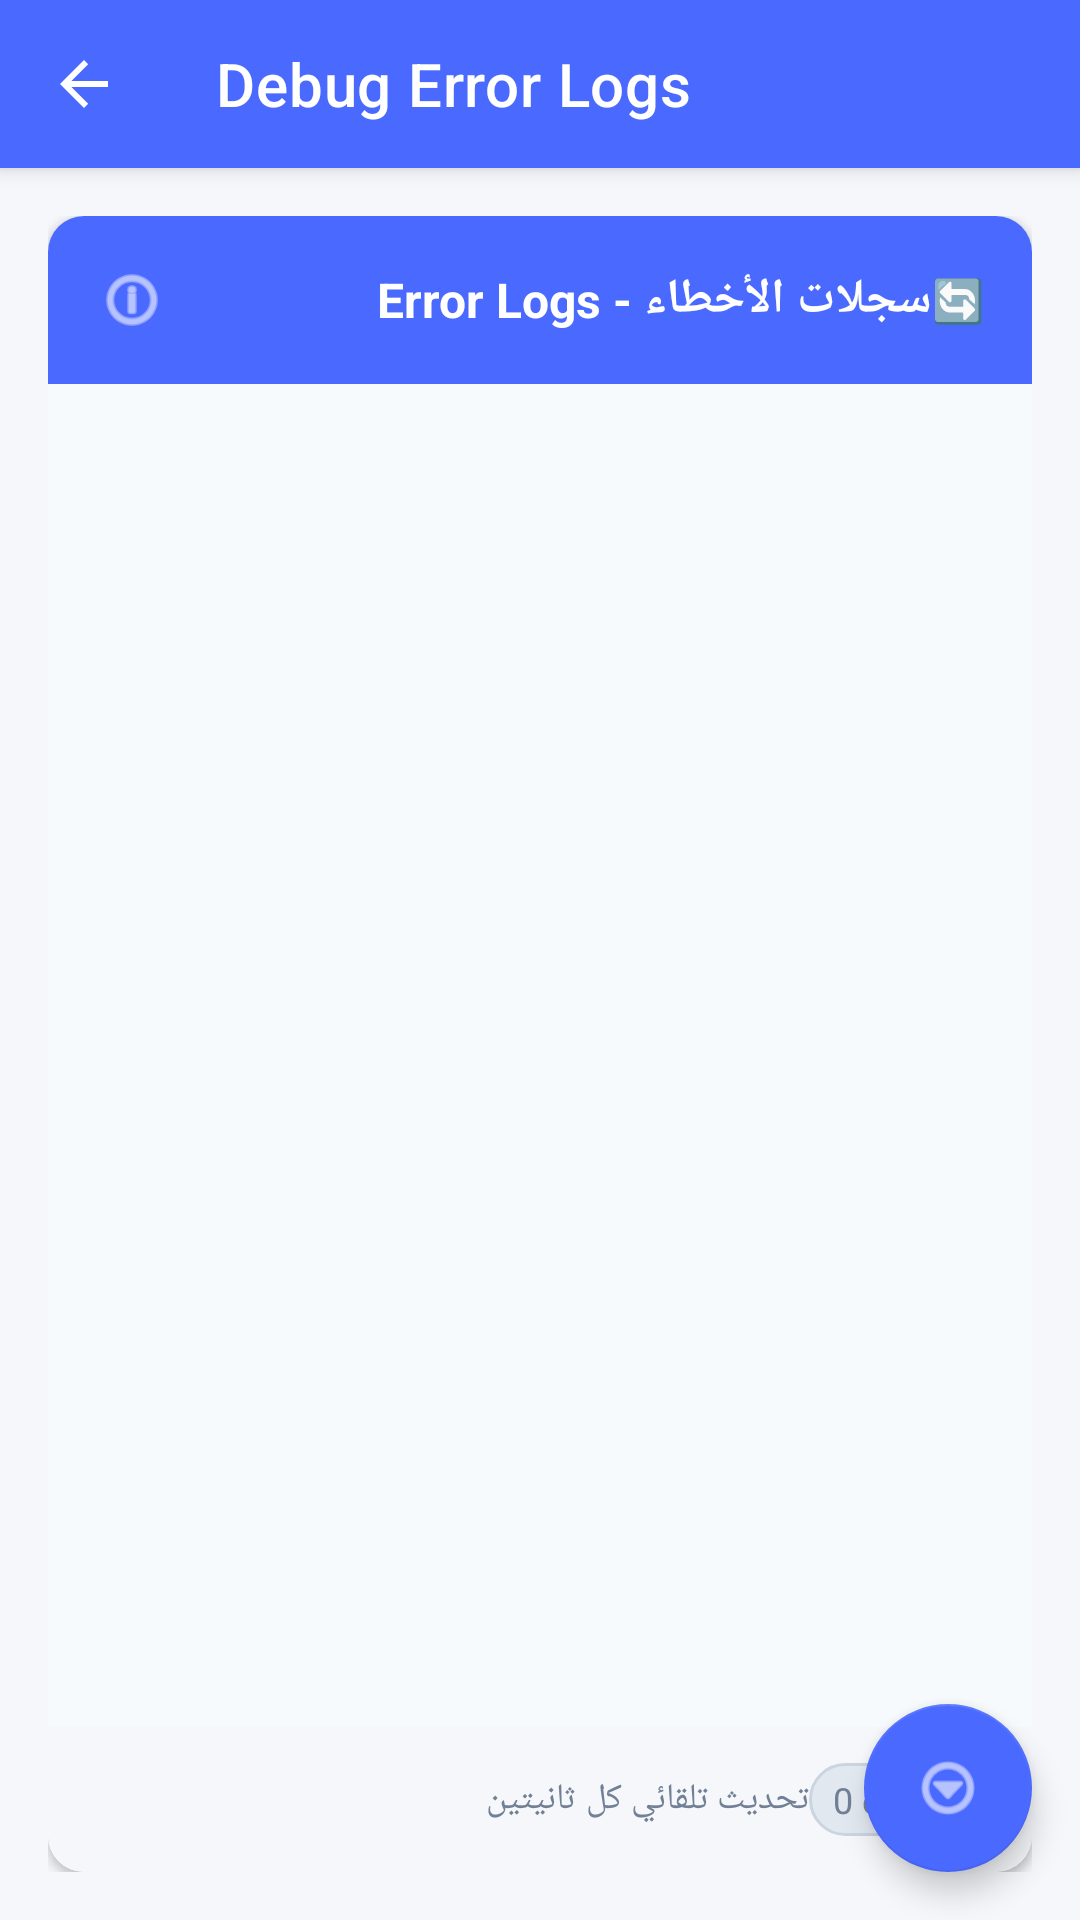

Layout XML and referenced resources for this Android screen:
<!-- AndroidManifest.xml: application theme Theme.CoveManager -->
<!-- res/layout/activity_debug_error_viewer.xml -->
<?xml version="1.0" encoding="utf-8"?>
<androidx.coordinatorlayout.widget.CoordinatorLayout xmlns:android="http://schemas.android.com/apk/res/android"
    xmlns:app="http://schemas.android.com/apk/res-auto"
    xmlns:tools="http://schemas.android.com/tools"
    android:layout_width="match_parent"
    android:layout_height="match_parent"
    android:background="@color/colorBackground"
    tools:context=".DebugErrorViewerActivity">

    
    <com.google.android.material.appbar.AppBarLayout
        android:layout_width="match_parent"
        android:layout_height="wrap_content"
        android:theme="@style/ThemeOverlay.AppCompat.Dark.ActionBar"
        app:elevation="4dp">

        <com.google.android.material.appbar.MaterialToolbar
            android:id="@+id/toolbar"
            android:layout_width="match_parent"
            android:layout_height="?attr/actionBarSize"
            android:background="@color/colorPrimary"
            app:title="Debug Error Logs"
            app:titleTextColor="@android:color/white"
            app:navigationIcon="?attr/homeAsUpIndicator"
            app:navigationIconTint="@android:color/white" />

    </com.google.android.material.appbar.AppBarLayout>

    
    <androidx.core.widget.NestedScrollView
        android:layout_width="match_parent"
        android:layout_height="match_parent"
        android:fillViewport="true"
        app:layout_behavior="@string/appbar_scrolling_view_behavior">

        <LinearLayout
            android:layout_width="match_parent"
            android:layout_height="wrap_content"
            android:orientation="vertical"
            android:padding="16dp">

            
            <com.google.android.material.card.MaterialCardView
                android:id="@+id/crash_details_card"
                android:layout_width="match_parent"
                android:layout_height="wrap_content"
                android:layout_marginBottom="16dp"
                android:visibility="gone"
                app:cardElevation="4dp"
                app:cardCornerRadius="12dp"
                app:cardBackgroundColor="#FFEBEE"
                app:strokeColor="@color/colorError"
                app:strokeWidth="2dp">

                <LinearLayout
                    android:layout_width="match_parent"
                    android:layout_height="wrap_content"
                    android:orientation="vertical"
                    android:padding="16dp">

                    <TextView
                        android:layout_width="match_parent"
                        android:layout_height="wrap_content"
                        android:text="🔴 تفاصيل الخطأ"
                        android:textSize="18sp"
                        android:textStyle="bold"
                        android:textColor="@color/colorError"
                        android:layout_marginBottom="8dp" />

                    <TextView
                        android:id="@+id/tv_crash_details"
                        android:layout_width="match_parent"
                        android:layout_height="wrap_content"
                        android:textSize="14sp"
                        android:textColor="@color/textColorPrimary"
                        android:fontFamily="monospace"
                        android:textIsSelectable="true"
                        android:focusable="true"
                        android:focusableInTouchMode="true"
                        android:textDirection="locale"
                        tools:text="Sample crash details..." />

                </LinearLayout>

            </com.google.android.material.card.MaterialCardView>

            
            <com.google.android.material.card.MaterialCardView
                android:layout_width="match_parent"
                android:layout_height="0dp"
                android:layout_weight="1"
                app:cardElevation="2dp"
                app:cardCornerRadius="12dp"
                app:cardBackgroundColor="@color/colorCardBackground">

                <LinearLayout
                    android:layout_width="match_parent"
                    android:layout_height="match_parent"
                    android:orientation="vertical">

                    
                    <LinearLayout
                        android:layout_width="match_parent"
                        android:layout_height="wrap_content"
                        android:orientation="horizontal"
                        android:padding="16dp"
                        android:background="?attr/colorPrimary"
                        android:gravity="center_vertical">

                        <ImageView
                            android:layout_width="24dp"
                            android:layout_height="24dp"
                            android:src="@android:drawable/ic_menu_info_details"
                            android:tint="@android:color/white"
                            android:layout_marginEnd="8dp" />

                        <TextView
                            android:layout_width="0dp"
                            android:layout_height="wrap_content"
                            android:layout_weight="1"
                            android:text="سجلات الأخطاء - Error Logs"
                            android:textColor="@android:color/white"
                            android:textSize="16sp"
                            android:textStyle="bold" />

                        <TextView
                            android:id="@+id/tv_refresh_indicator"
                            android:layout_width="wrap_content"
                            android:layout_height="wrap_content"
                            android:text="🔄"
                            android:textColor="@android:color/white"
                            android:textSize="14sp"
                            android:visibility="visible" />

                    </LinearLayout>

                    
                    <ScrollView
                        android:id="@+id/scroll_view_logs"
                        android:layout_width="match_parent"
                        android:layout_height="0dp"
                        android:layout_weight="1"
                        android:background="@color/debugCodeBackground"
                        android:padding="16dp">

                        <TextView
                            android:id="@+id/tv_logs"
                            android:layout_width="match_parent"
                            android:layout_height="wrap_content"
                            android:textSize="13sp"
                            android:fontFamily="monospace"
                            android:textColor="@color/debugTextPrimary"
                            android:background="@android:color/transparent"
                            android:textIsSelectable="true"
                            android:focusable="true"
                            android:focusableInTouchMode="true"
                            android:lineSpacingExtra="3dp"
                            android:textDirection="ltr"
                            android:letterSpacing="0.01"
                            tools:text="Sample log content..." />

                    </ScrollView>

                    
                    <LinearLayout
                        android:layout_width="match_parent"
                        android:layout_height="wrap_content"
                        android:orientation="horizontal"
                        android:padding="12dp"
                        android:background="@color/colorBackground"
                        android:gravity="center_vertical">

                        <TextView
                            android:layout_width="0dp"
                            android:layout_height="wrap_content"
                            android:layout_weight="1"
                            android:text="تحديث تلقائي كل ثانيتين"
                            android:textSize="12sp"
                            android:textColor="@color/textColorSecondary" />

                        <TextView
                            android:id="@+id/tv_log_count"
                            android:layout_width="wrap_content"
                            android:layout_height="wrap_content"
                            android:text="0 entries"
                            android:textSize="12sp"
                            android:textColor="@color/textColorSecondary"
                            android:background="@drawable/bg_chip"
                            android:paddingHorizontal="8dp"
                            android:paddingVertical="4dp" />

                    </LinearLayout>

                </LinearLayout>

            </com.google.android.material.card.MaterialCardView>

        </LinearLayout>

    </androidx.core.widget.NestedScrollView>

    
    <com.google.android.material.floatingactionbutton.FloatingActionButton
        android:id="@+id/fab_actions"
        android:layout_width="wrap_content"
        android:layout_height="wrap_content"
        android:layout_gravity="bottom|end"
        android:layout_margin="16dp"
        android:src="@android:drawable/ic_menu_more"
        app:tint="@android:color/white"
        app:backgroundTint="@color/colorPrimary" />

</androidx.coordinatorlayout.widget.CoordinatorLayout>
<!-- resources referenced by this layout -->
<resources>
  <color name="colorBackground">#F5F7FA</color>
  <color name="colorCardBackground">#FFFFFF</color>
  <color name="colorError">#E53E3E</color>
  <color name="colorPrimary">#4A69FF</color>
  <color name="debugCodeBackground">#F7FAFC</color>
  <color name="debugTextPrimary">#2D3748</color>
  <color name="textColorPrimary">#2D3748</color>
  <color name="textColorSecondary">#718096</color>
  <!-- drawable bg_chip (drawable) -->
  <?xml version="1.0" encoding="utf-8"?>
  <shape xmlns:android="http://schemas.android.com/apk/res/android"
      android:shape="rectangle">
      <corners android:radius="12dp" />
      <solid android:color="#E2E8F0" />
      <stroke android:width="1dp" android:color="#CBD5E0" />
  </shape>
  <style name="Theme.CoveManager" parent="Theme.MaterialComponents.DayNight.NoActionBar">
      
      <item name="colorPrimary">@color/colorPrimary</item>
      <item name="colorPrimaryDark">@color/colorPrimaryDark</item>
      <item name="colorPrimaryVariant">@color/colorPrimaryDark</item>
      
      
      <item name="android:windowBackground">@color/colorBackground</item>
      <item name="colorSurface">@color/colorCardBackground</item>
      
      
      <item name="android:textColorPrimary">@color/textColorPrimary</item>
      <item name="android:textColorSecondary">@color/textColorSecondary</item>
      
      
      <item name="android:statusBarColor">@color/colorPrimaryDark</item>
      <item name="android:windowLightStatusBar">false</item>
      
      
      <item name="android:fontFamily">sans-serif</item>
    </style>
  <color name="colorPrimaryDark">#3B54CC</color>
</resources>
